Labelled photos from "ProvaDV", an image-classification folder in nigno17/Datasets. The possible labels are: apple, banana, dice, flat screwdriver, hammer, lemon, orange, spatula, tennis ball.

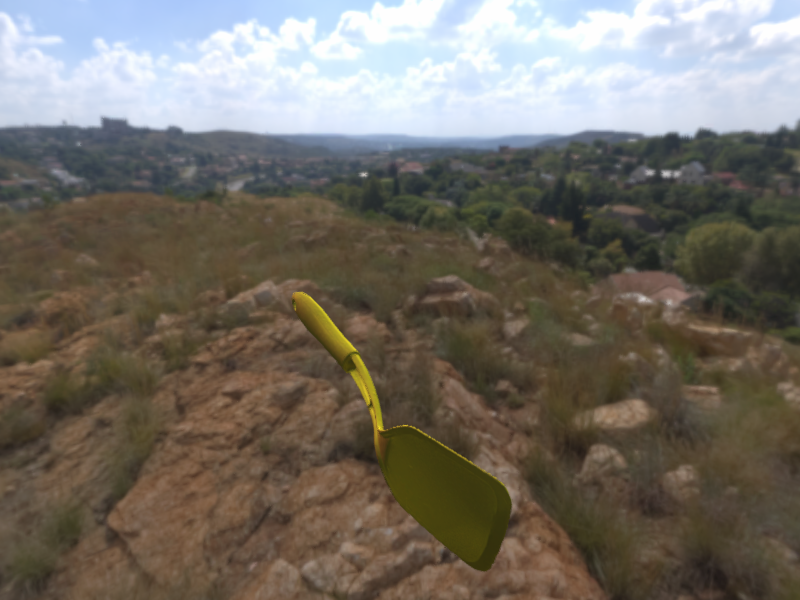
Label: spatula

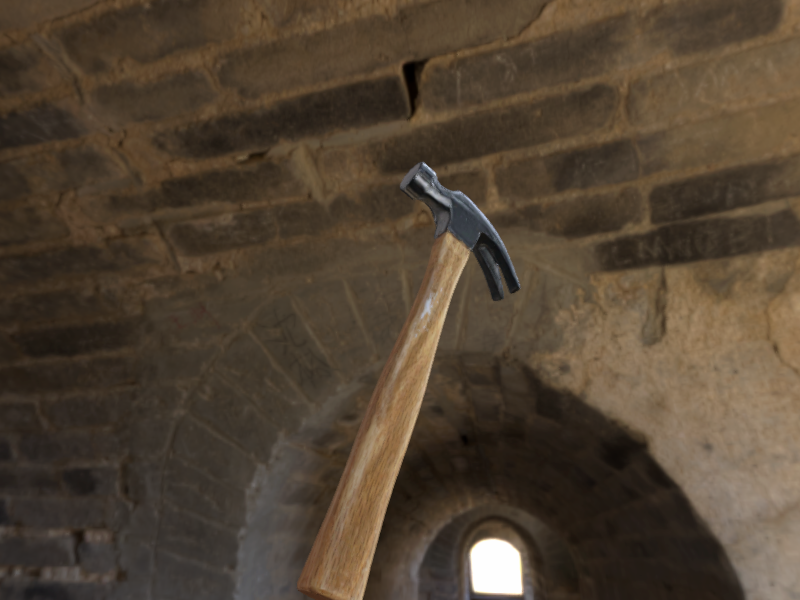
Label: hammer

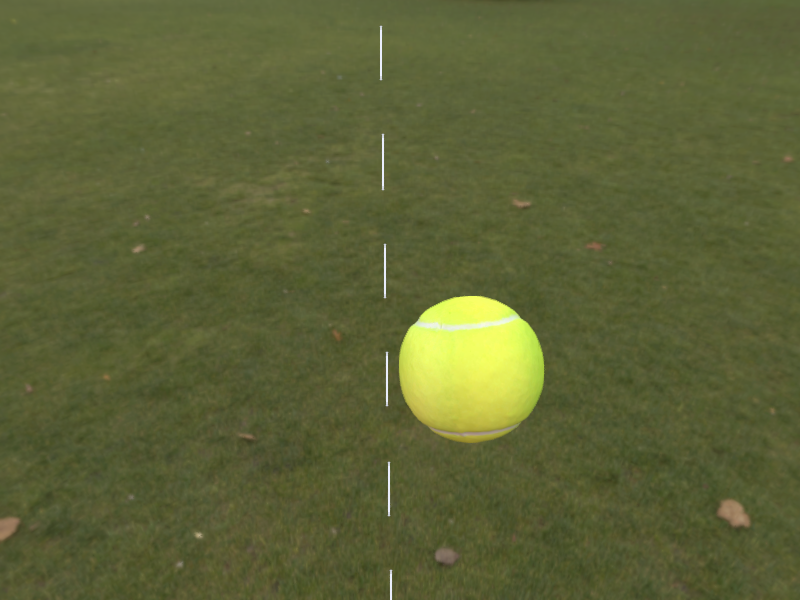
Label: tennis ball

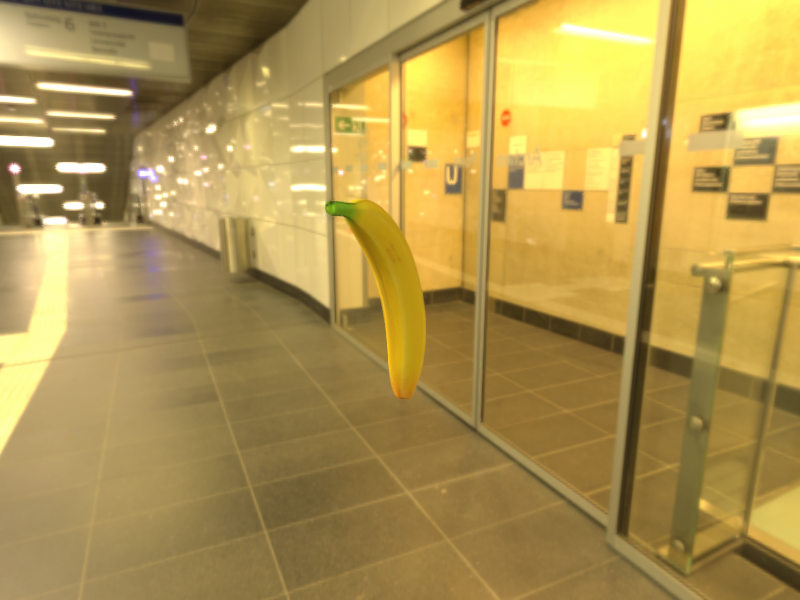
Label: banana

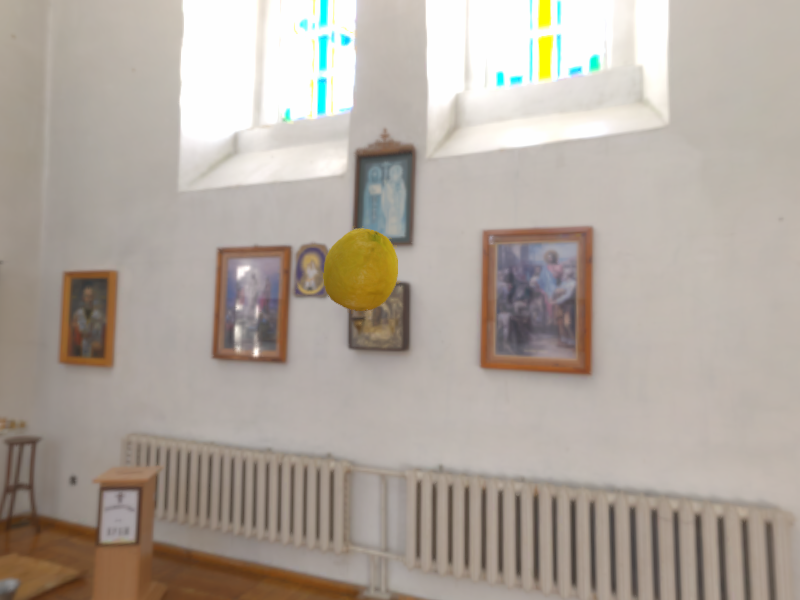
Label: lemon

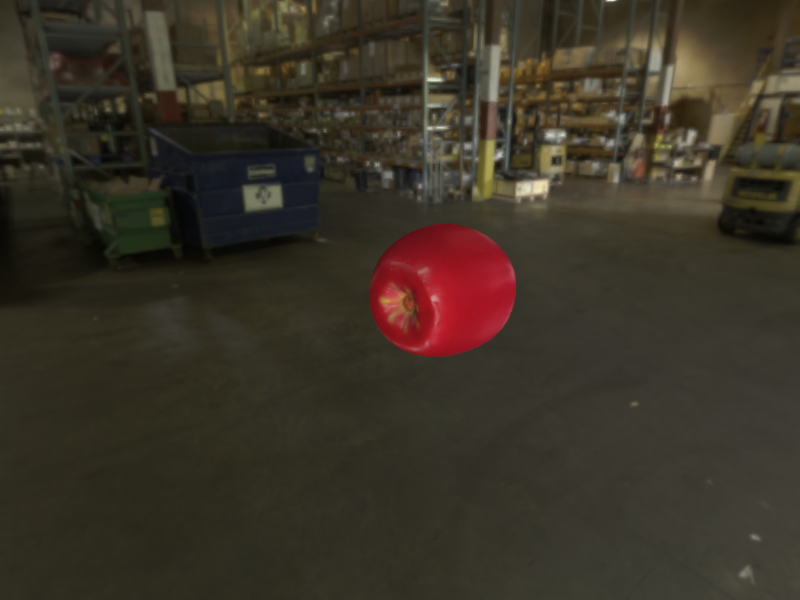
Label: apple
